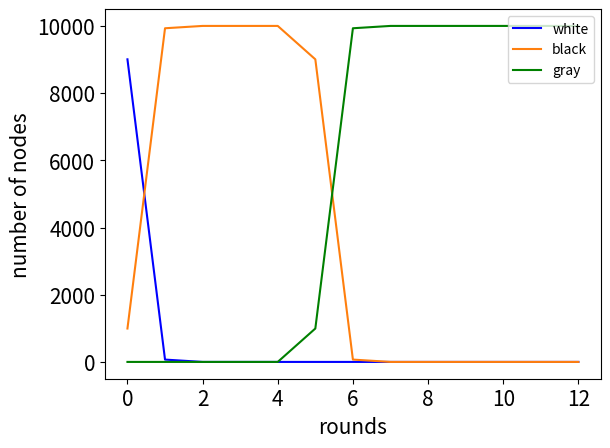

Source code (Python):
from matplotlib import pyplot as plt

# this is a lot of scratch things. I think I need to save the things myself the data and then just plot this!

y_white_cycle = [900107.6666666666, 855745.0, 829666.3333333334, 813205.6666666666, 802507.0, 797098.0, 793916.0, 792058.3333333334, 791009.6666666666, 790408.6666666666, 790051.0, 789845.3333333334, 789721.0, 789653.3333333334, 789621.0, 789600.6666666666, 789588.3333333334, 789581.3333333334, 789578.0, 789576.6666666666, 789575.0, 789573.6666666666, 789573.6666666666, 789573.6666666666, 789573.6666666666, 789573.6666666666, 789573.6666666666, 789573.6666666666, 789573.6666666666, 789573.6666666666, 789573.6666666666]
y_black_cycle = [99892.33333333333, 144255.0, 170333.66666666666, 186794.33333333334, 197493.0, 103009.66666666667, 61829.0, 37608.0, 22196.0, 12098.333333333334, 7047.0, 4070.6666666666665, 2337.3333333333335, 1356.3333333333333, 787.6666666666666, 450.3333333333333, 257.0, 139.66666666666666, 75.33333333333333, 44.333333333333336, 25.666666666666668, 14.666666666666666, 7.666666666666667, 4.333333333333333, 3.0, 1.3333333333333333, 0.0, 0.0, 0.0, 0.0, 0.0]
y_gray_cycle = [0.0, 0.0, 0.0, 0.0, 0.0, 99892.33333333333, 144255.0, 170333.66666666666, 186794.33333333334, 197493.0, 202902.0, 206084.0, 207941.66666666666, 208990.33333333334, 209591.33333333334, 209949.0, 210154.66666666666, 210279.0, 210346.66666666666, 210379.0, 210399.33333333334, 210411.66666666666, 210418.66666666666, 210422.0, 210423.33333333334, 210425.0, 210426.33333333334, 210426.33333333334, 210426.33333333334, 210426.33333333334, 210426.33333333334]
x_cycle = list(range(31))

y_white_complete =  [9009, 0, 0, 0, 0, 0, 0, 0, 0, 0, 0, 0, 0]
y_black_complete = [991, 10000, 10000, 10000, 10000, 9009, 0, 0, 0, 0, 0, 0, 0]
y_gray_complete = [0, 0, 0, 0, 0, 991, 10000, 10000, 10000, 10000, 10000, 10000, 10000]
x_complete = range(13)

y_white_kclique_100_100 = [9006.0, 69.5, 0.0, 0.0, 0.0, 0.0, 0.0, 0.0, 0.0, 0.0, 0.0, 0.0, 0.0]
y_black_kclique_100_100 = [994.0, 9930.5, 10000.0, 10000.0, 10000.0, 9006.0, 69.5, 0.0, 0.0, 0.0, 0.0, 0.0, 0.0]
y_gray_kclique_100_100 = [0.0, 0.0, 0.0, 0.0, 0.0, 994.0, 9930.5, 10000.0, 10000.0, 10000.0, 10000.0, 10000.0, 10000.0]

x_kclique_100_100 = range(13)



plt.plot(x_complete, y_white_kclique_100_100, c='b')
plt.plot(x_complete, y_black_kclique_100_100, c='#ff7f0e')
plt.plot(x_complete, y_gray_kclique_100_100, c='g')

plt.legend(['white', 'black', 'gray'], loc=1)
plt.xticks(fontsize=15)
plt.yticks(fontsize=15)

plt.xlabel(r'rounds', fontsize=15)
plt.ylabel("number of nodes", fontsize=15)

plt.show()
plt.savefig('kclique_100_100', dpi=300)



